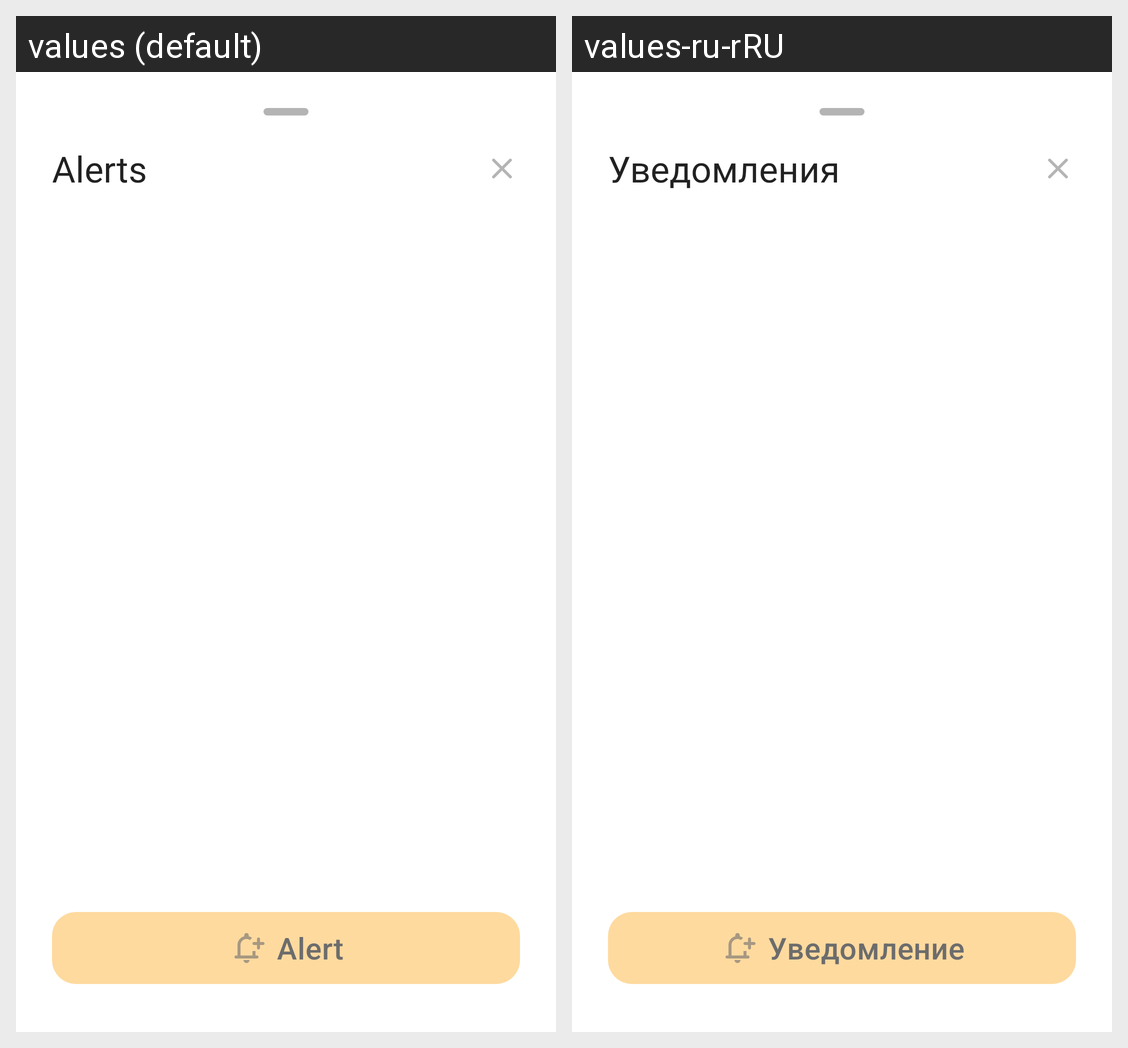

The same Android screen rendered under two of its app's locales, left to right. List the strings drawn on it with the default value and each locale's translation.
Android screen res/layout/alert_list_bottom_sheet.xml rendered under 2 locales, left to right: values (default), values-ru-rRU. Device: Nexus 5 (rendered at 1080×1920; each locale shown at half size, 540×960, under a caption strip naming it); theme Theme.Stocks.
Strings drawn on this screen, with the default value and each locale's value (text and hints the layout hard-codes, and strings that could not be matched under every locale, appear in the picture but are not listed):

alerts
  values: Alerts
  values-ru-rRU: Уведомления

alert
  values: Alert
  values-ru-rRU: Уведомление
